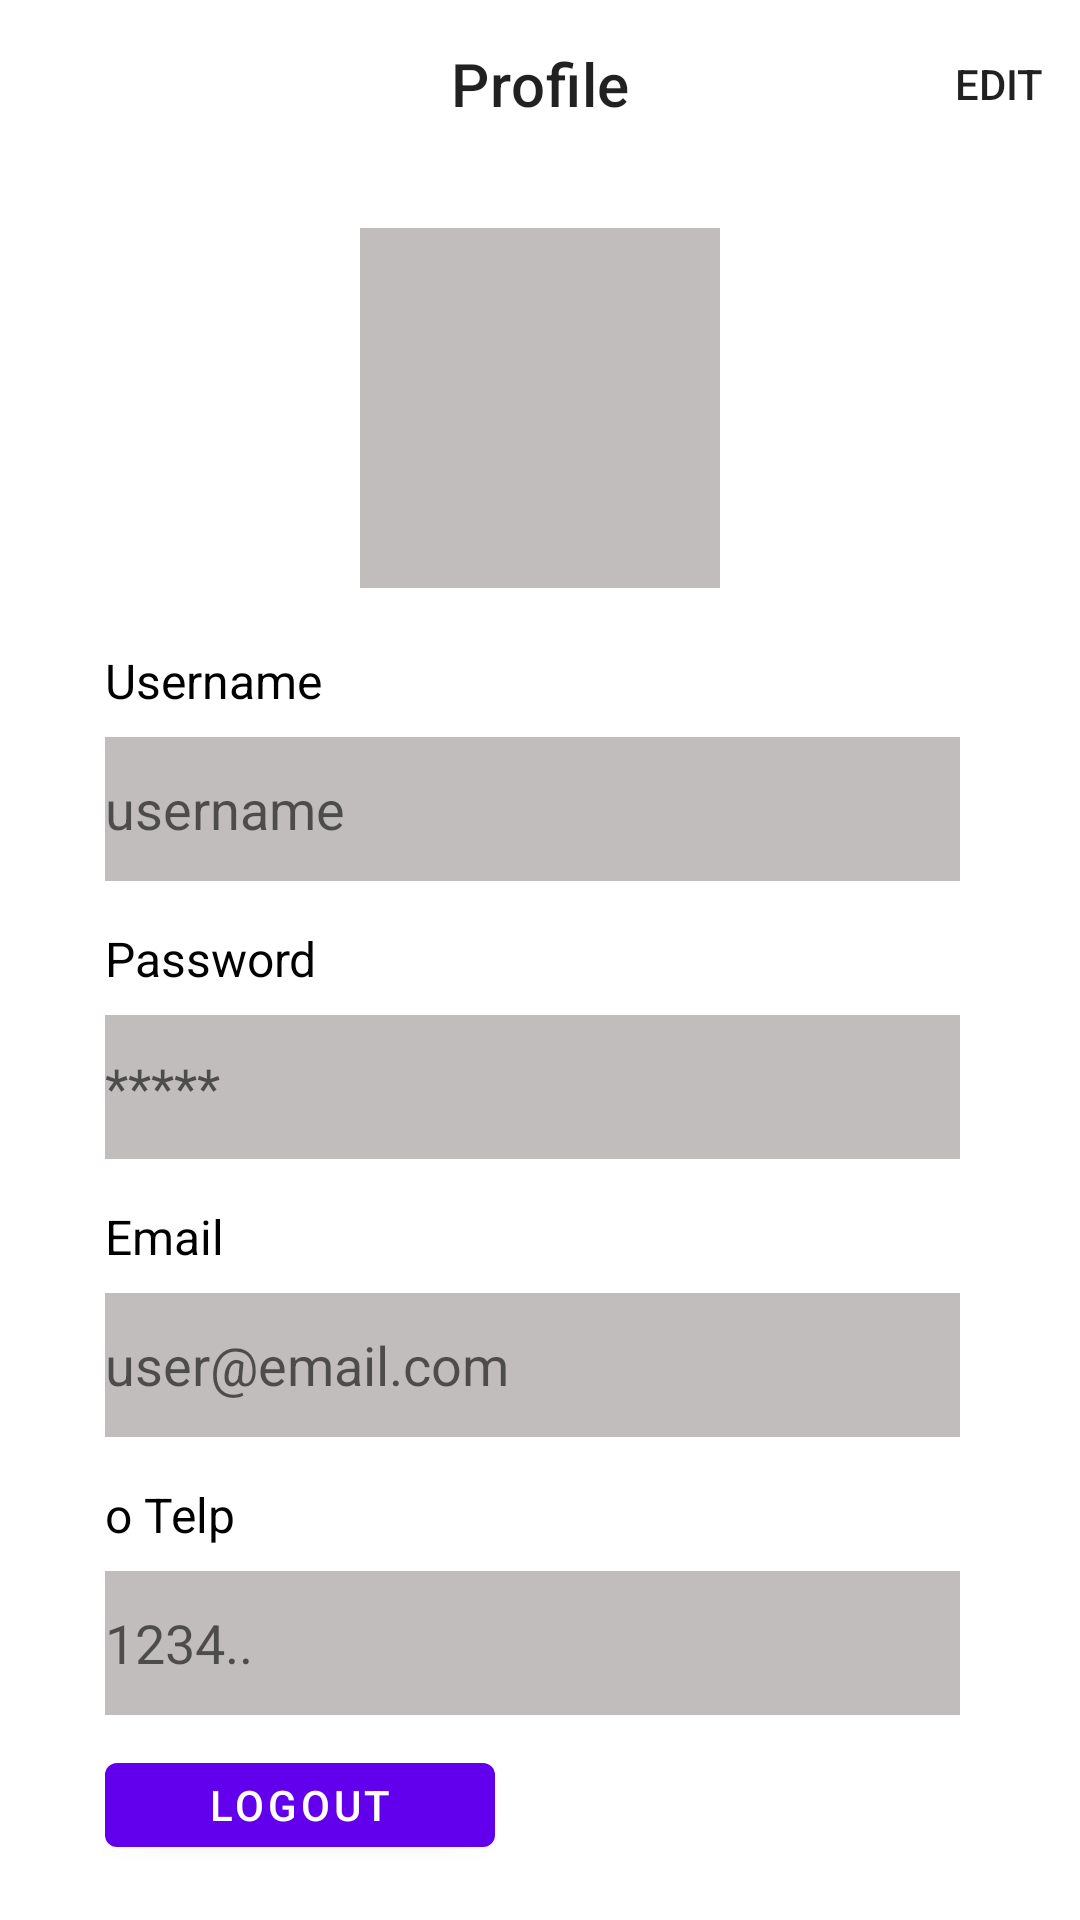

Reconstruct the res/layout file that produces this screen, plus the resources it refers to.
<!-- AndroidManifest.xml: application theme Theme.Challenge_2 -->
<!-- res/layout/fragment_profil.xml -->
<?xml version="1.0" encoding="utf-8"?>
<LinearLayout xmlns:android="http://schemas.android.com/apk/res/android"
    xmlns:tools="http://schemas.android.com/tools"
    android:layout_width="match_parent"
    android:layout_height="match_parent"
    xmlns:app="http://schemas.android.com/apk/res-auto"
    android:orientation="vertical"
    tools:context=".ProfilFragment">
    <com.google.android.material.appbar.AppBarLayout
        android:layout_width="match_parent"
        android:layout_height="wrap_content"
        android:background="@color/white">
        <com.google.android.material.appbar.MaterialToolbar
            android:id="@+id/topAppBar"
            app:titleCentered="true"
            android:layout_width="match_parent"
            android:layout_height="?attr/actionBarSize"
            android:layout_gravity="center"
            android:gravity="right"
            android:paddingStart="10dp"
            android:paddingEnd="0dp"
            app:menu="@menu/top_bar_menu"
            app:title="Profile" />
    </com.google.android.material.appbar.AppBarLayout>
    <ImageView
        android:layout_width="120dp"
        android:layout_height="120dp"
        android:layout_gravity="center"
        android:layout_marginTop="20dp"
        android:src="@color/grey"
        />
    <TextView
        android:layout_width="wrap_content"
        android:layout_height="wrap_content"
        android:text="Username"
        android:layout_marginStart="35dp"
        android:textSize="16sp"
        android:textColor="@color/black"
        android:layout_marginTop="20dp"/>
    <EditText
        android:inputType="text"
        android:hint="username"
        android:id="@+id/EtUsername"
        android:enabled="false"
        android:layout_marginTop="8dp"
        android:background="@color/grey"
        android:layout_width="match_parent"
        android:layout_height="48dp"
        android:layout_marginStart="35dp"
        android:layout_marginEnd="40dp"
        android:autofillHints="" />
    <TextView
        android:layout_width="wrap_content"
        android:layout_height="wrap_content"
        android:text="Password"
        android:layout_marginStart="35dp"
        android:textSize="16sp"
        android:textColor="@color/black"
        android:layout_marginTop="15dp"/>
    <EditText
        android:id="@+id/EtPassword"
        android:hint="*****"
        android:inputType="textPassword"
        android:enabled="false"
        android:layout_marginTop="8dp"
        android:background="@color/grey"
        android:layout_width="match_parent"
        android:layout_height="48dp"
        android:layout_marginStart="35dp"
        android:layout_marginEnd="40dp"
        android:autofillHints="" />
    <TextView
        android:layout_width="wrap_content"
        android:layout_height="wrap_content"
        android:text="Email"
        android:layout_marginStart="35dp"
        android:textSize="16sp"
        android:textColor="@color/black"
        android:layout_marginTop="15dp"/>
    <EditText
        android:hint="user@email.com"
        android:id="@+id/EtEmail"
        android:inputType="textEmailAddress"
        android:enabled="false"
        android:layout_marginTop="8dp"
        android:background="@color/grey"
        android:layout_width="match_parent"
        android:layout_height="48dp"
        android:layout_marginStart="35dp"
        android:layout_marginEnd="40dp"
        android:autofillHints="" />
    <TextView
        android:layout_width="wrap_content"
        android:layout_height="wrap_content"
        android:text="o Telp"
        android:layout_marginStart="35dp"
        android:textSize="16sp"
        android:textColor="@color/black"
        android:layout_marginTop="15dp"/>
    <EditText
        android:hint="1234.."
        android:id="@+id/EtNoTelp"
        android:inputType="number"
        android:enabled="false"
        android:layout_marginTop="8dp"
        android:background="@color/grey"
        android:layout_width="match_parent"
        android:layout_height="48dp"
        android:layout_marginStart="35dp"
        android:layout_marginEnd="40dp"
        android:autofillHints="" />
    
    <Button
        android:id="@+id/BtnLogout"
        android:layout_marginTop="10dp"
        android:layout_marginStart="35dp"
        android:layout_marginEnd="40dp"
        android:layout_width="130dp"
        android:layout_height="40dp"
        android:text="Logout"/>


</LinearLayout>
<!-- resources referenced by this layout -->
<resources>
  <color name="black">#FF000000</color>
  <color name="grey">#C1BDBD</color>
  <color name="white">#FFFFFFFF</color>
  <style name="Theme.Challenge_2" parent="Base.Theme.Challenge_2" />
  <style name="Base.Theme.Challenge_2" parent="Theme.MaterialComponents.Light">
          <item name="bottomNavigationStyle">@style/Widget.App.BottomNavigationView</item>
      </style>
  <style name="Widget.App.BottomNavigationView" parent="Widget.MaterialComponents.BottomNavigationView.Colored">
          <item name="materialThemeOverlay">@style/ThemeOverlay.App.BottomNavigationView</item>
      </style>
  <style name="ThemeOverlay.App.BottomNavigationView" parent="">
          <item name="colorPrimary">#FFFFFF</item>
          <item name="colorOnPrimary">#DA6CF3</item>
      </style>
</resources>
